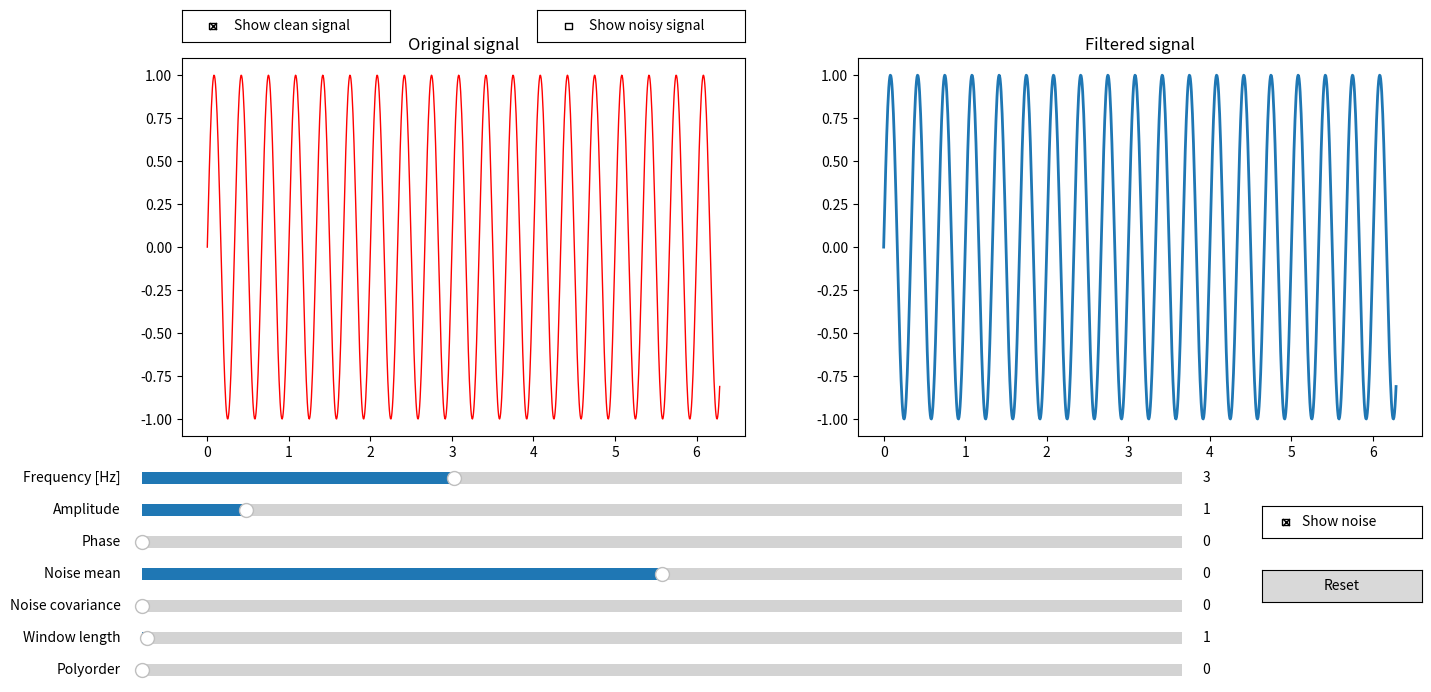

Write the Python code that produced this figure.
import matplotlib.pyplot as plt
import numpy as np
from matplotlib.widgets import Button, Slider, CheckButtons
from scipy.signal import savgol_filter
import matplotlib.gridspec as gridspec
# The parametrized function to be plotted



# Create time vector
t = np.linspace(0, 2*np.pi, 1000)

def f(t, amplitude, frequency, phase, noise, show_noise):
    harmonic = amplitude * np.sin(2 * np.pi * frequency * t + phase)
    if show_noise:
        return harmonic + noise
    else:
        return harmonic

def create_noise(noise_mean, noise_covariance):
    noise = np.random.normal(noise_mean, np.sqrt(noise_covariance), size=len(t))
    return noise

# Define initial parameters
initial_amplitude = 1.0
initial_frequency = 3.0
initial_phase = 0.0
initial_noise_mean = 0.0
initial_noise_covariance = 0.0
initial_show_noise = True
initial_window_length = 1
initial_polyorder = 0
initial_show_clean_signal = True
initial_show_noisy_signal = False

# Create noise
noise_to_show = create_noise(initial_noise_mean, initial_noise_covariance)

# Create the figure and the line that we will manipulate
fig = plt.figure(figsize=(16, 8))
gs = gridspec.GridSpec(2, 2, height_ratios=[2, 1], width_ratios=[1, 1], hspace=0.2, bottom=0.1)

# Plot the original signal
ax_original = fig.add_subplot(gs[0])
ax_original.set_title('Original signal')
signal = f(t, initial_amplitude, initial_frequency, initial_phase, noise_to_show, initial_show_noise)
# Plot two lines on first subplot
line, = ax_original.plot(t, signal, lw=1, label='Original Signal', color = 'red', zorder=2,
                         visible=initial_show_clean_signal)
line_noisy, = ax_original.plot(t, np.zeros_like(t), lw=1.5, label='Noisy Signal', color='blue', zorder=1,
                               visible=initial_show_noisy_signal)


# Plot the savgol_filter signal
ax_savgol = fig.add_subplot(gs[1], sharey=ax_original)
ax_savgol.set_title('Filtered signal')
filtered_signal = savgol_filter(signal, window_length=initial_window_length, polyorder=initial_polyorder)
line_savgol, = ax_savgol.plot(t, filtered_signal, lw=2, label='Savgol Filtered Signal')


# Make slider to control the frequency.
ax_freq = fig.add_axes((0.1, 0.34, 0.65, 0.03))
freq_slider = Slider(ax=ax_freq, label='Frequency [Hz]', valmin=0, valmax=10, valinit=initial_frequency)

# Make slider to control the amplitude
ax_amp = fig.add_axes((0.1, 0.30, 0.65, 0.03))
amplitude_slider = Slider(ax=ax_amp, label="Amplitude", valmin=0, valmax=10, valinit=initial_amplitude)

# Make slider to control the phase
ax_phase = fig.add_axes((0.1, 0.26, 0.65, 0.03))
phase_slider = Slider(ax=ax_phase, label="Phase", valmin=0, valmax=50, valinit=initial_phase)

# Make slider to control the noise
ax_noise_mean = fig.add_axes((0.1, 0.22, 0.65, 0.03))
noise_mean_slider = Slider(ax=ax_noise_mean, label="Noise mean", valmin=-1, valmax=1, valinit=initial_noise_mean)

# Make slider to control the covarianse
ax_noise_covariance = fig.add_axes((0.1, 0.18, 0.65, 0.03))
noise_covariance_slider = Slider(ax=ax_noise_covariance, label="Noise covariance", valmin=0, valmax=1,
                                 valinit=initial_noise_covariance)

# Make slider to control the window length
ax_window_length = fig.add_axes((0.1, 0.14, 0.65, 0.03))
window_length_slider = Slider(ax=ax_window_length, label="Window length", valmin=0, valmax=200, valstep=1,
                              valinit=initial_window_length)

# Make slider to control the window length
ax_polyorder = fig.add_axes((0.1, 0.10, 0.65, 0.03))
polyorder_slider = Slider(ax=ax_polyorder, label="Polyorder", valmin=0, valmax=10, valstep=1, valinit=initial_polyorder)

# Create checkbutton to toggle noise
ax_noise_toggle = fig.add_axes((0.8, 0.28, 0.1, 0.04))
noise_toggle_button = CheckButtons(ax=ax_noise_toggle, labels=['Show noise'], actives=[initial_show_noise])

# Create 2 checkbuttons to toggle clean signal and noisy signal on first subplot
ax_show_clean_signal = fig.add_axes((0.125, 0.9, 0.13, 0.04))
show_clean_signal_button = CheckButtons(ax=ax_show_clean_signal, labels=['Show clean signal'],
                                        actives=[initial_show_clean_signal])

ax_show_noisy_signal = fig.add_axes((0.347, 0.9, 0.13, 0.04))
show_noisy_signal_button = CheckButtons(ax=ax_show_noisy_signal, labels=['Show noisy signal'],
                                        actives=[initial_show_noisy_signal])
def update_clean_signal_visibility(label):
    line.set_visible(show_clean_signal_button.get_status()[0])
    fig.canvas.draw()

def update_noisy_signal_visibility(label):
    line_noisy.set_visible(show_noisy_signal_button.get_status()[0])
    fig.canvas.draw()


show_clean_signal_button.on_clicked(update_clean_signal_visibility)
show_noisy_signal_button.on_clicked(update_noisy_signal_visibility)

def update(val):
    if noise_toggle_button.get_status()[0]:
        signal_noisy = f(t, amplitude_slider.val, freq_slider.val, phase_slider.val,
                         noise_to_show, True)
        signal_clean = f(t, amplitude_slider.val, freq_slider.val, phase_slider.val,
                         noise_to_show, False)
    else:
        signal_noisy = f(t, amplitude_slider.val, freq_slider.val, phase_slider.val,
                         noise_to_show, False)
        signal_clean = signal_noisy

    line.set_ydata(signal_clean)
    line_noisy.set_ydata(signal_noisy)

def update_noise(val):
    global noise_to_show
    if noise_toggle_button.get_status()[0]:
        noise_to_show = create_noise(noise_mean_slider.val, noise_covariance_slider.val)

def update_filtered_signal(val):
    if noise_toggle_button.get_status()[0]:
        data_from_noisy_signal = line_noisy.get_ydata()
        filtered_signal = savgol_filter(data_from_noisy_signal, window_length=int(window_length_slider.val),
                                        polyorder=int(polyorder_slider.val))
        line_savgol.set_ydata(filtered_signal)

    else:
        data_from_signal = line.get_ydata()
        line_savgol.set_ydata(data_from_signal)

    fig.canvas.draw()


# register the update function with each slider and noise button
freq_slider.on_changed(update)
freq_slider.on_changed(update_filtered_signal)
amplitude_slider.on_changed(update)
amplitude_slider.on_changed(update_filtered_signal)
phase_slider.on_changed(update)
phase_slider.on_changed(update_filtered_signal)
noise_mean_slider.on_changed(update)
noise_mean_slider.on_changed(update_filtered_signal)
noise_covariance_slider.on_changed(update)
noise_covariance_slider.on_changed(update_filtered_signal)
noise_toggle_button.on_clicked(update)
noise_toggle_button.on_clicked(update_filtered_signal)
window_length_slider.on_changed(update_filtered_signal)
polyorder_slider.on_changed(update_filtered_signal)
noise_mean_slider.on_changed(update_noise)
noise_covariance_slider.on_changed(update_noise)

def reset(event):
    freq_slider.reset()
    amplitude_slider.reset()
    phase_slider.reset()
    noise_mean_slider.reset()
    noise_covariance_slider.reset()
    window_length_slider.reset()
    polyorder_slider.reset()
    if noise_toggle_button.get_status()[0] == False:
        noise_toggle_button.set_active(0)
    if show_clean_signal_button.get_status()[0] == False:
        show_clean_signal_button.set_active(0)
    if show_noisy_signal_button.get_status()[0] == True:
        show_noisy_signal_button.set_active(0)

# Create a button to reset the sliders to initial values.
ax_reset = fig.add_axes((0.8, 0.2, 0.1, 0.04))
button_reset = Button(ax_reset, 'Reset', hovercolor='0.975')

button_reset.on_clicked(reset)

plt.show()